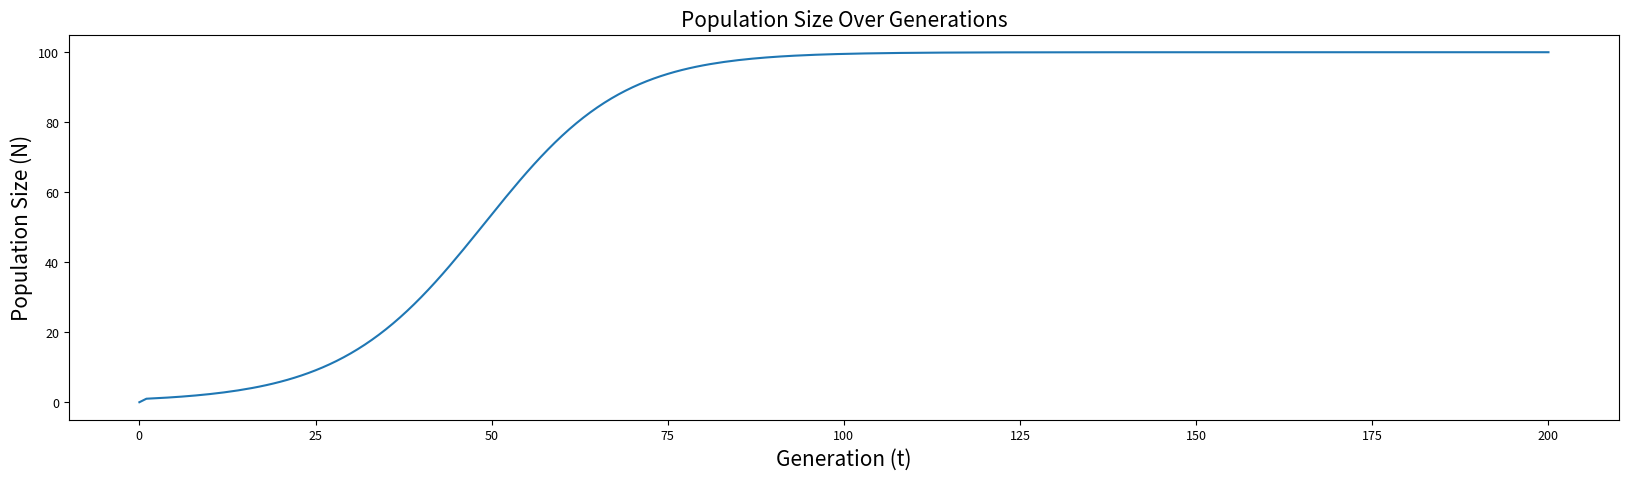
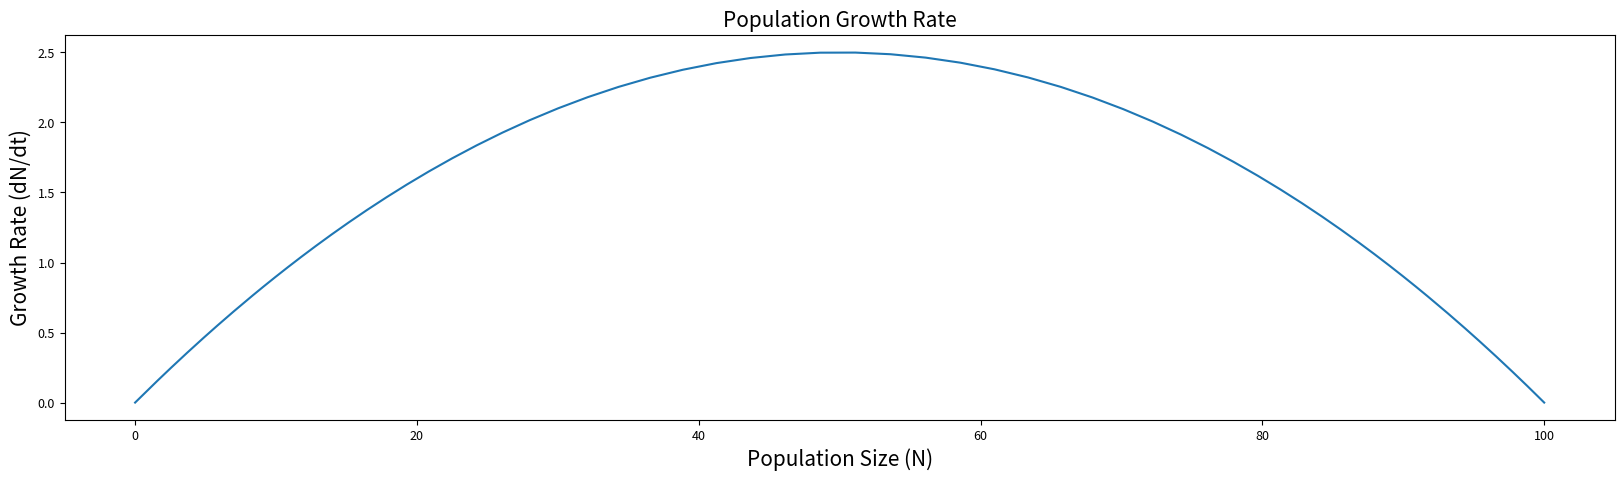
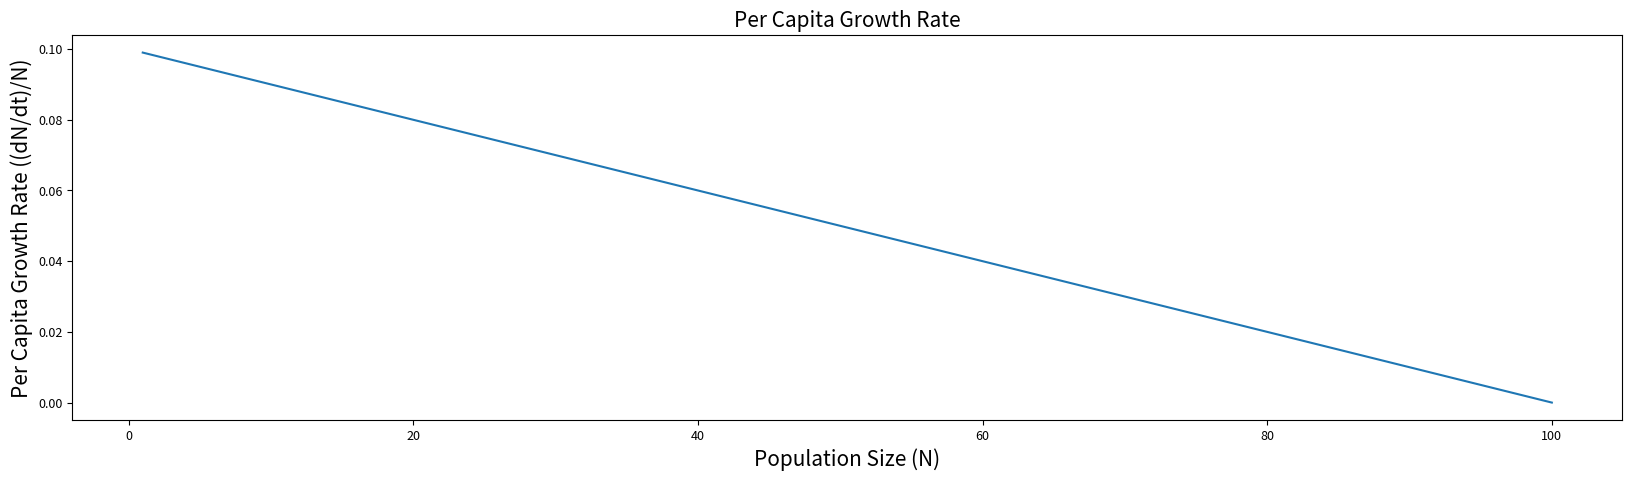

Recreate these plots in Python, in order.
#this code imports several important libraries for our modeling of population growth
import numpy as np
import matplotlib.pyplot as plt

#this code designates 5 important parameters (defined below!)

#try out different values for modeltype (exponential or logistic), N0 (initial population size), and r (growth rate)!
modeltype = 2 #type of growth model: 1 = exponential; 2 = logistic (default is 1; try adjusting!)
N0 = 1 #initial population size (default is 1; try adjusting!)
r = 0.1 #population growth rate (default is 0.1; try adjusting!)
K = 100 #Carrying capacity [only pertains to logistic]

#keep these variables constant for now!
t = 200 #Number of generations

#this code defines "storage variables" used in the If statements for simulating population growth below
generation = np.linspace(0, t, t + 1)
dNdt = np.zeros_like(generation)
population = np.zeros_like(generation)

#this code runs an If statement that selects the appropriate growth model
if modeltype == 1:   #run the exponential growth model
    for i in range(1, len(generation)):
        if i == 1:   # The generation has population = N0
            population[i] = N0
            dNdt[i] = r * population[i]
        else:
            population[i] = population[i - 1] + dNdt[i - 1]
            dNdt[i] = r * population[i]

elif modeltype == 2:   #run the logistic growth model
    for i in range(1, len(generation)):
        if i == 1:
            population[i] = N0
            dNdt[i] = r * population[i] * (1 - population[i] / K)
        else:
            population[i] = population[i - 1] + dNdt[i - 1]
            dNdt[i] = r * population[i] * (1 - population[i] / K)

else:
    print('Error: Choose 1 for exponential model or 2 for logistic model')

#this code sets some formatting for the graphs you'll output below!
#set plot resolution
%config InlineBackend.figure_format = 'retina'

#set default figure parameters
plt.rcParams['figure.figsize'] = (20,5) #figure size (length, height) in inches

small_size = 9
medium_size = 12
large_size = 15

plt.rc('font', size=medium_size)          # default text sizes
plt.rc('xtick', labelsize=small_size)     # xtick labels
plt.rc('ytick', labelsize=small_size)     # ytick labels
plt.rc('legend', fontsize=medium_size)    # legend
plt.rc('axes', titlesize=large_size)      # axes title
plt.rc('axes', labelsize=large_size)      # x and y labels
plt.rc('figure', titlesize=small_size)    # figure title

#generate plots
plt.figure(1)
plt.plot(generation, population)
plt.xlabel('Generation (t)')
plt.ylabel('Population Size (N)')
plt.title('Population Size Over Generations')

plt.figure(2)
plt.plot(population, dNdt)
plt.xlabel('Population Size (N)')
plt.ylabel('Growth Rate (dN/dt)')
plt.title('Population Growth Rate')

plt.figure(3)
plt.plot(population, dNdt / population)
plt.xlabel('Population Size (N)')
plt.ylabel('Per Capita Growth Rate ((dN/dt)/N)')
plt.title('Per Capita Growth Rate')
plt.show()